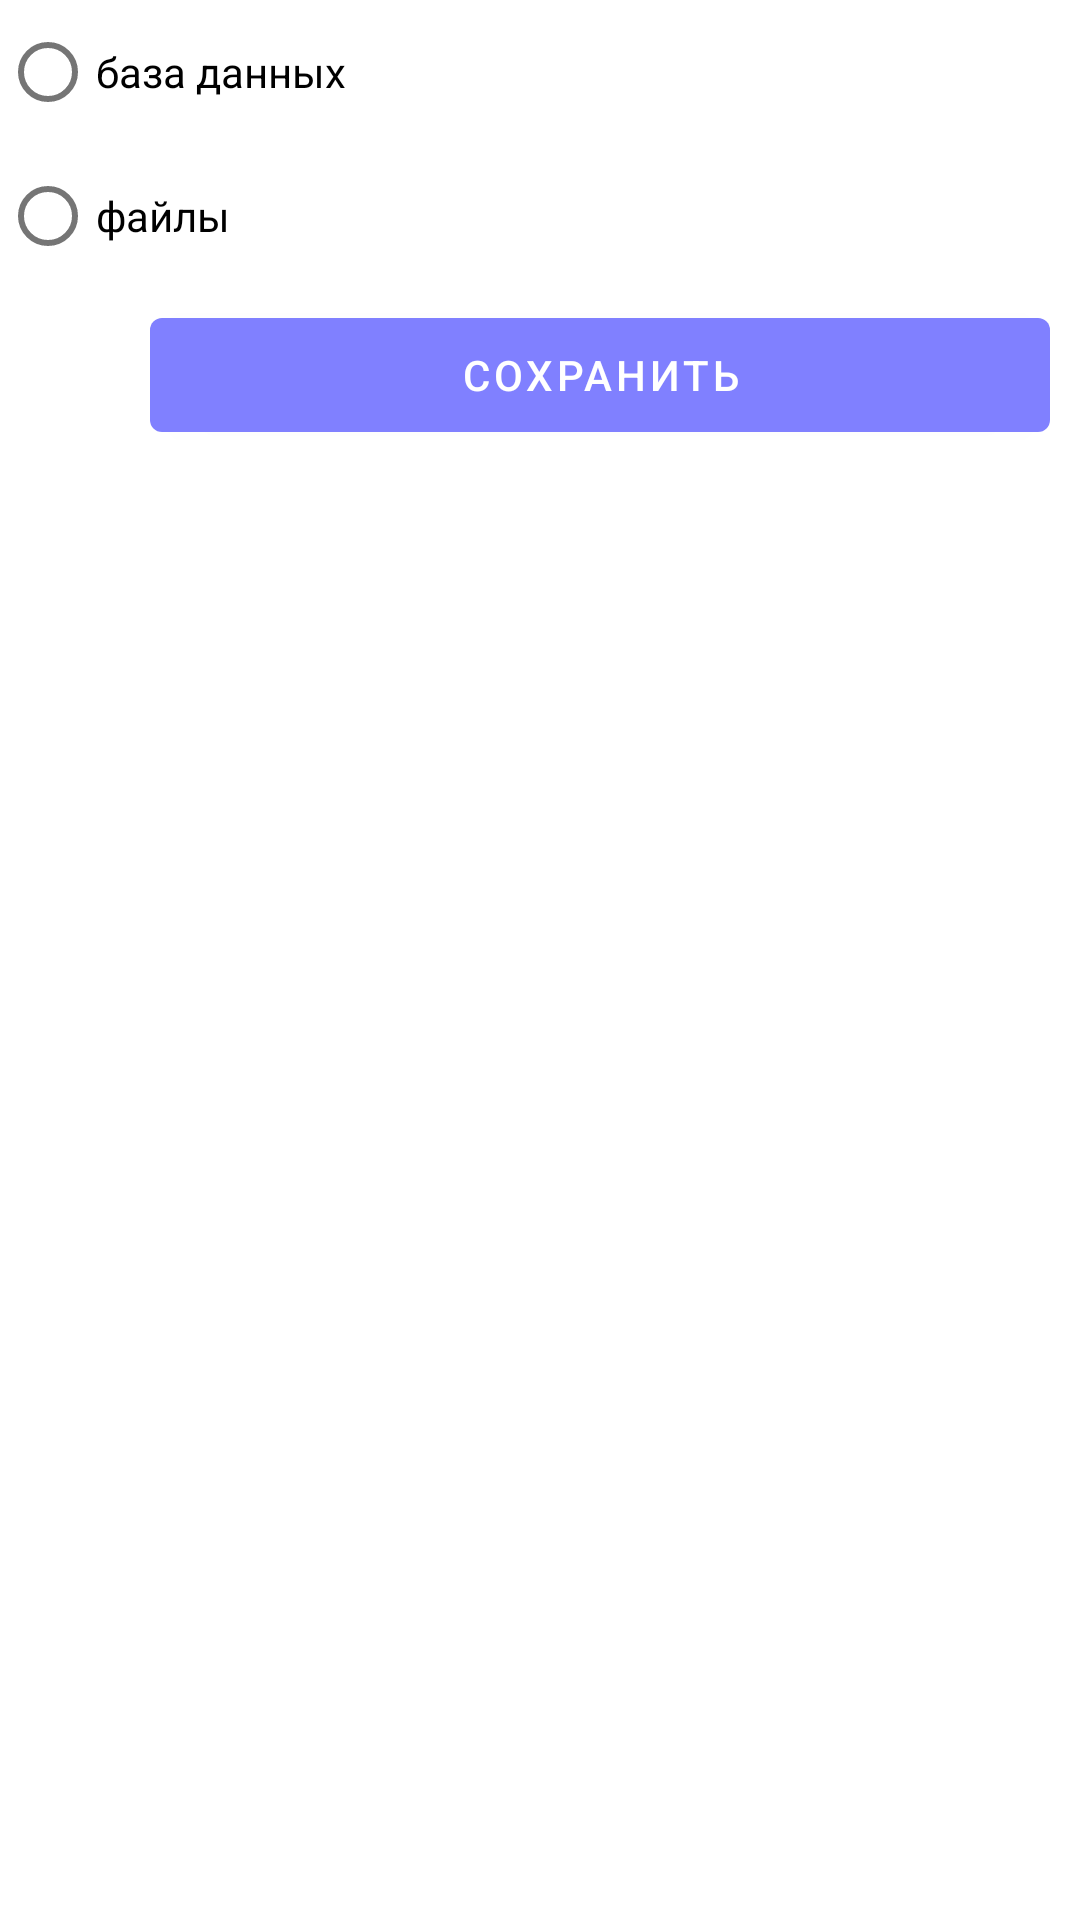

The Android layout XML behind this screen, and the referenced resources:
<!-- AndroidManifest.xml: application theme Theme.MyApplication -->
<!-- res/layout/activity_settings.xml -->
<?xml version="1.0" encoding="utf-8"?>
<androidx.coordinatorlayout.widget.CoordinatorLayout xmlns:android="http://schemas.android.com/apk/res/android"
    xmlns:app="http://schemas.android.com/apk/res-auto"
    xmlns:tools="http://schemas.android.com/tools"
    android:layout_width="match_parent"
    android:layout_height="match_parent"
    tools:context=".Settings">

    <RadioGroup
        android:id="@+id/radioGroupSaveMode"
        android:layout_width="match_parent"
        android:layout_height="match_parent"
        android:layout_weight="1">

        <RadioButton
            android:id="@+id/radioButtonUseDB"
            android:layout_width="match_parent"
            android:layout_height="wrap_content"
            android:text="база данных" />

        <RadioButton
            android:id="@+id/radioButtonUseFiles"
            android:layout_width="match_parent"
            android:layout_height="wrap_content"
            android:text="файлы" />
    </RadioGroup>

    <Button
        android:id="@+id/buttonSaveSettings"
        android:layout_width="300dp"
        android:layout_height="50dp"
        android:layout_marginTop="100dp"
        android:layout_marginLeft="50dp"
        android:text="сохранить" />

</androidx.coordinatorlayout.widget.CoordinatorLayout>
<!-- resources referenced by this layout -->
<resources>
  <style name="Theme.MyApplication" parent="Theme.MaterialComponents.DayNight.DarkActionBar">
          
          <item name="colorPrimary">@color/main_color</item>
          <item name="colorPrimaryVariant">@color/main_color</item>
          <item name="colorOnPrimary">@color/white</item>
          
          <item name="colorSecondary">@color/teal_200</item>
          <item name="colorSecondaryVariant">@color/teal_700</item>
          <item name="colorOnSecondary">@color/black</item>
          
          <item name="android:statusBarColor">@color/main_color</item>
          
  
      </style>
  <color name="main_color">#8080FF</color>
  <color name="white">#FFFFFFFF</color>
  <color name="teal_200">#FF03DAC5</color>
  <color name="teal_700">#FF018786</color>
  <color name="black">#FF000000</color>
</resources>
